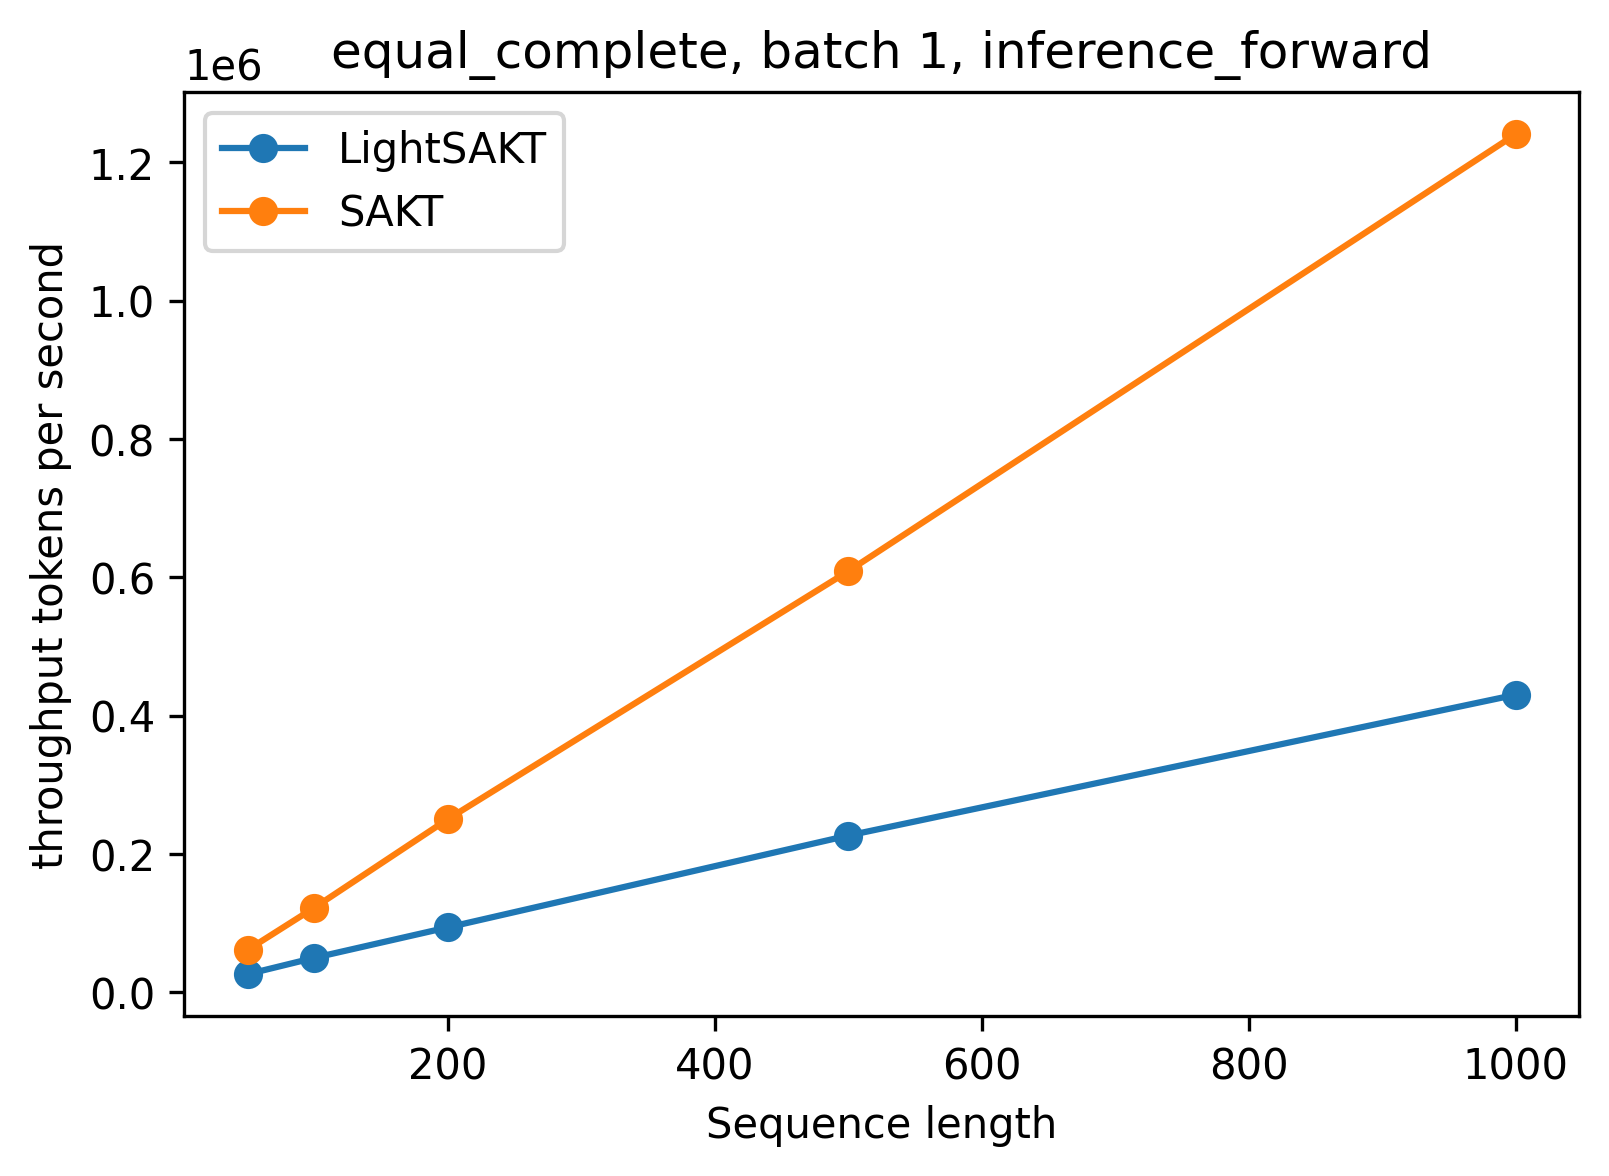

Data behind this chart, as committed beside it:
latency_ms_mean, latency_ms_std, baseline_allocated_bytes, baseline_reserved_bytes, peak_allocated_bytes, peak_reserved_bytes, scope, model, length, batch, width, heads, dropout, config_path, capacity, implementation, operation, parameters, serialized_bytes, throughput_tokens_per_second
1.901, 0.03515, 67319296, 102760448, 101401088, 102760448, equal_complete, LightSAKT, 50, 1, 64, 2, 0.1, , positional capacity equals benchmark len…, causal ELU+1 tree prefix scan, inference_forward, 50657, 209239, 26308
0.8152, 0.02606, 67335168, 102760448, 101016064, 102760448, equal_complete, SAKT, 50, 1, 64, 2, 0.1, , positional capacity equals benchmark len…, training SAKT MHA need_weights=False, inference_forward, 54785, 224547, 61338
2.002, 0.02521, 67341312, 104857600, 101949952, 104857600, equal_complete, LightSAKT, 100, 1, 64, 2, 0.1, , positional capacity equals benchmark len…, causal ELU+1 tree prefix scan, inference_forward, 53857, 222039, 49941
0.8166, 0.03654, 67357184, 102760448, 101227520, 102760448, equal_complete, SAKT, 100, 1, 64, 2, 0.1, , positional capacity equals benchmark len…, training SAKT MHA need_weights=False, inference_forward, 57985, 237347, 122463
2.129, 0.02583, 67400192, 138412032, 103062528, 138412032, equal_complete, LightSAKT, 200, 1, 64, 2, 0.1, , positional capacity equals benchmark len…, causal ELU+1 tree prefix scan, inference_forward, 60257, 247639, 93939
0.7987, 0.03077, 67416064, 102760448, 101859840, 102760448, equal_complete, SAKT, 200, 1, 64, 2, 0.1, , positional capacity equals benchmark len…, training SAKT MHA need_weights=False, inference_forward, 64385, 262947, 250405
2.206, 0.02758, 67693056, 142606336, 106512384, 142606336, equal_complete, LightSAKT, 500, 1, 64, 2, 0.1, , positional capacity equals benchmark len…, causal ELU+1 tree prefix scan, inference_forward, 79457, 324439, 226699
0.8212, 0.0292, 67708928, 138412032, 105430016, 138412032, equal_complete, SAKT, 500, 1, 64, 2, 0.1, , positional capacity equals benchmark len…, training SAKT MHA need_weights=False, inference_forward, 83585, 339747, 608887
2.324, 0.03345, 68583424, 144703488, 112667648, 144703488, equal_complete, LightSAKT, 1000, 1, 64, 2, 0.1, , positional capacity equals benchmark len…, causal ELU+1 tree prefix scan, inference_forward, 111457, 452439, 430287
0.8061, 0.03497, 68599296, 127926272, 116985344, 127926272, equal_complete, SAKT, 1000, 1, 64, 2, 0.1, , positional capacity equals benchmark len…, training SAKT MHA need_weights=False, inference_forward, 115585, 467747, 1240615
